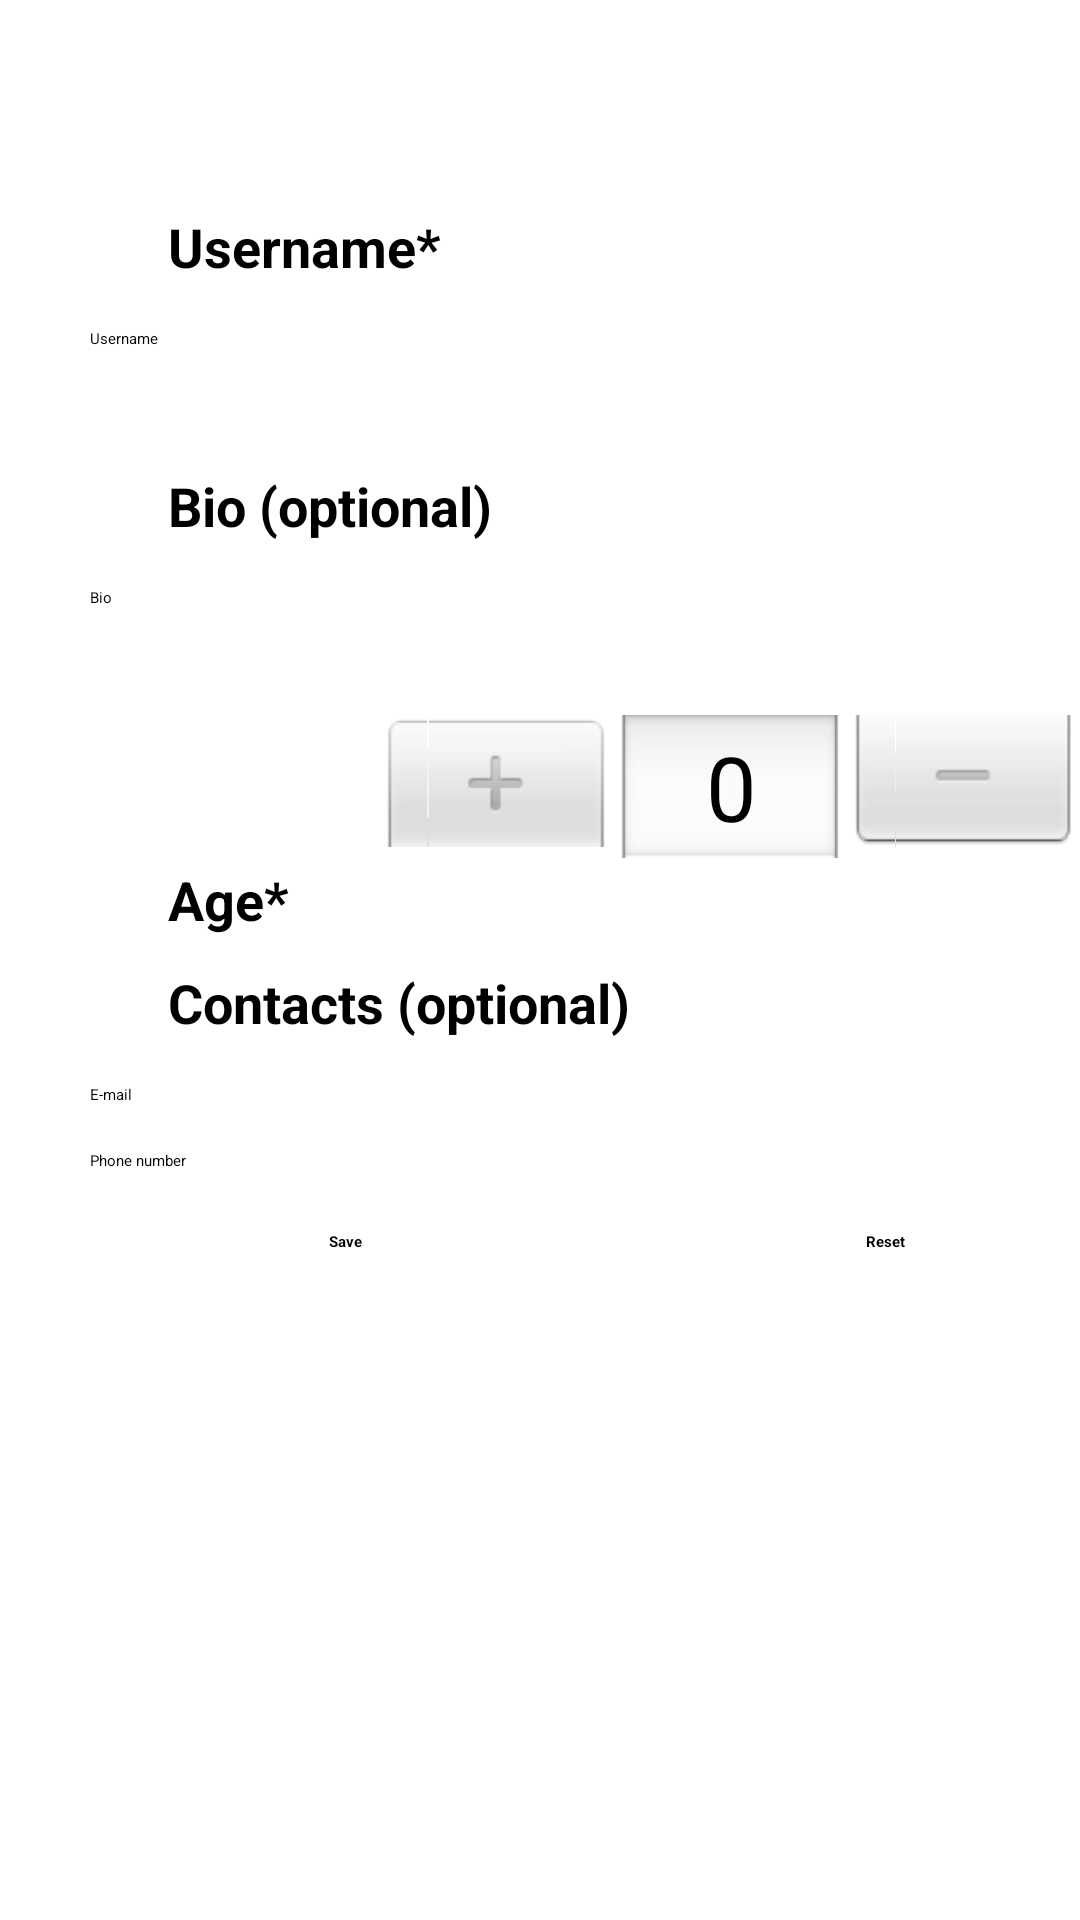

This screen was rendered from an Android layout file. Write that file and the resources it references.
<!-- AndroidManifest.xml: application theme Theme.HandsOn1 -->
<!-- res/layout/activity_account_create_person.xml -->
<LinearLayout
    xmlns:android="http://schemas.android.com/apk/res/android"
    android:layout_width="match_parent"
    android:layout_height="match_parent"
    android:orientation="vertical">

    <TextView
        android:layout_width="wrap_content"
        android:layout_height="wrap_content"
        android:text="Username*"
        android:textStyle="bold"
        android:textSize="18dp"
        android:layout_marginLeft="56dp"
        android:layout_marginTop="70dp"/>

    <EditText
        android:id="@+id/etUsername"
        android:layout_width="300dp"
        android:layout_height="wrap_content"
        android:hint="Username"
        android:layout_gravity="center"
        android:layout_marginTop="15dp" />

    <TextView
        android:layout_width="wrap_content"
        android:layout_height="wrap_content"
        android:text="Bio (optional)"
        android:textStyle="bold"
        android:textSize="18dp"
        android:layout_marginTop="40dp"
        android:layout_marginLeft="56dp"/>

    <EditText
        android:id="@+id/etBio"
        android:layout_width="300dp"
        android:layout_height="wrap_content"
        android:hint="Bio"
        android:layout_gravity="center"
        android:layout_marginTop="15dp"/>

    <LinearLayout
        android:layout_width="match_parent"
        android:layout_height="wrap_content"
        android:orientation="horizontal"
        android:layout_marginTop="10dp">

        <TextView
            android:layout_width="wrap_content"
            android:layout_height="wrap_content"
            android:text="Age*"
            android:textStyle="bold"
            android:textSize="18dp"
            android:layout_marginTop="75dp"
            android:layout_marginLeft="56dp"/>

        <NumberPicker
            android:id="@+id/npAge"
            android:layout_width="wrap_content"
            android:layout_height="wrap_content"
            android:layout_gravity="center"
            android:layout_marginLeft="30dp"
            android:visibility="visible"/>
    </LinearLayout>

    <TextView
        android:layout_width="wrap_content"
        android:layout_height="wrap_content"
        android:text="Contacts (optional)"
        android:textStyle="bold"
        android:textSize="18dp"
        android:layout_marginLeft="56dp"
        android:layout_marginTop="10dp"/>

    <EditText
        android:id="@+id/etConEmail"
        android:layout_width="300dp"
        android:layout_height="wrap_content"
        android:hint="E-mail"
        android:layout_gravity="center"
        android:layout_marginTop="15dp"/>

    <EditText
        android:id="@+id/etConPhoneNumber"
        android:layout_width="300dp"
        android:layout_height="wrap_content"
        android:hint="Phone number"
        android:layout_gravity="center"
        android:layout_marginTop="15dp"/>

    <LinearLayout
        android:layout_width="match_parent"
        android:layout_height="wrap_content"
        android:orientation="horizontal"
        android:layout_marginTop="20dp">

        <Button
            android:id="@+id/buttonSave"
            android:layout_width="150dp"
            android:layout_height="wrap_content"
            android:text="Save"
            android:textStyle="bold"
            android:gravity="center"
            android:layout_marginLeft="40dp"/>

        <Button
            android:id="@+id/buttonReset"
            android:layout_width="150dp"
            android:layout_height="wrap_content"
            android:text="Reset"
            android:textStyle="bold"
            android:gravity="center"
            android:layout_marginLeft="30dp"/>
    </LinearLayout>
</LinearLayout>
<!-- resources referenced by this layout -->
<resources>

</resources>
